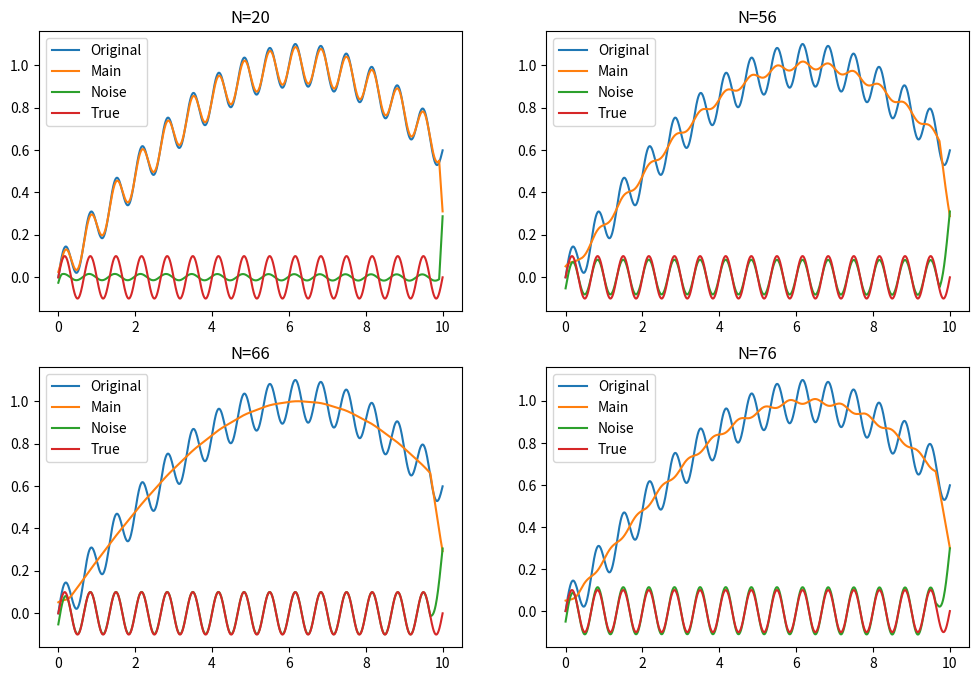

Generate this figure with matplotlib:
import numpy as np
import matplotlib.pyplot as plt

N = 1000
t = 10

x = np.linspace(0, t, N)
y = np.sin(x/4)

f = 1.5
dy = 0.1*np.sin(2*np.pi*f*x)

best_N = int(1000/(f*t))

new_y = y + dy

plt.figure(figsize=(12, 8))

#多点平均
for num in [20, best_N-10, best_N, best_N+10]:
    
    main = np.convolve(new_y, np.ones(num)/num, mode='same')

    noise = new_y - main

    plt.subplot(2, 2, [1, 2, 3, 4][[20, best_N-10, best_N, best_N+10].index(num)])
    plt.plot(x, new_y, label='Original')
    plt.plot(x, main, label='Main')
    plt.plot(x, noise, label='Noise')
    plt.plot(x, dy, label='True')
    plt.title('N=%d' % num)
    plt.legend()

plt.show()

#发现，当平均采样数为N/ft时，可以最好的去除噪声。